5-way image classification set "refined_rcnn" from GitHub (andrewsalim10/tugas_kel_pcdvk); label vocabulary: apple scab, apple black rot, apple cedar apple rust, apple healthy, apple healthy removed.

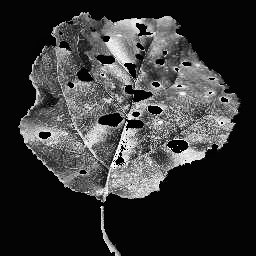
Label: apple black rot

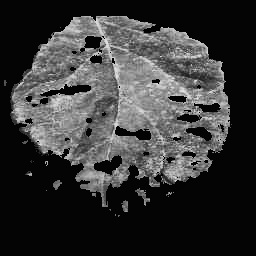
Label: apple cedar apple rust

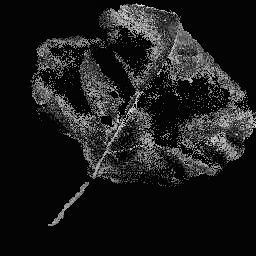
Label: apple black rot

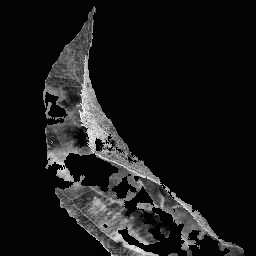
Label: apple scab

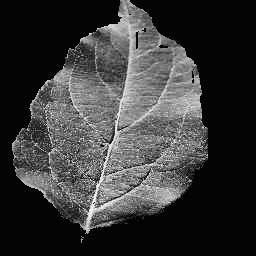
Label: apple healthy

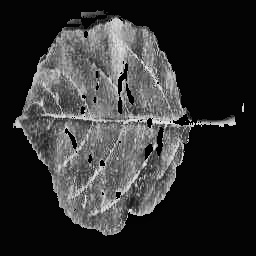
Label: apple cedar apple rust
